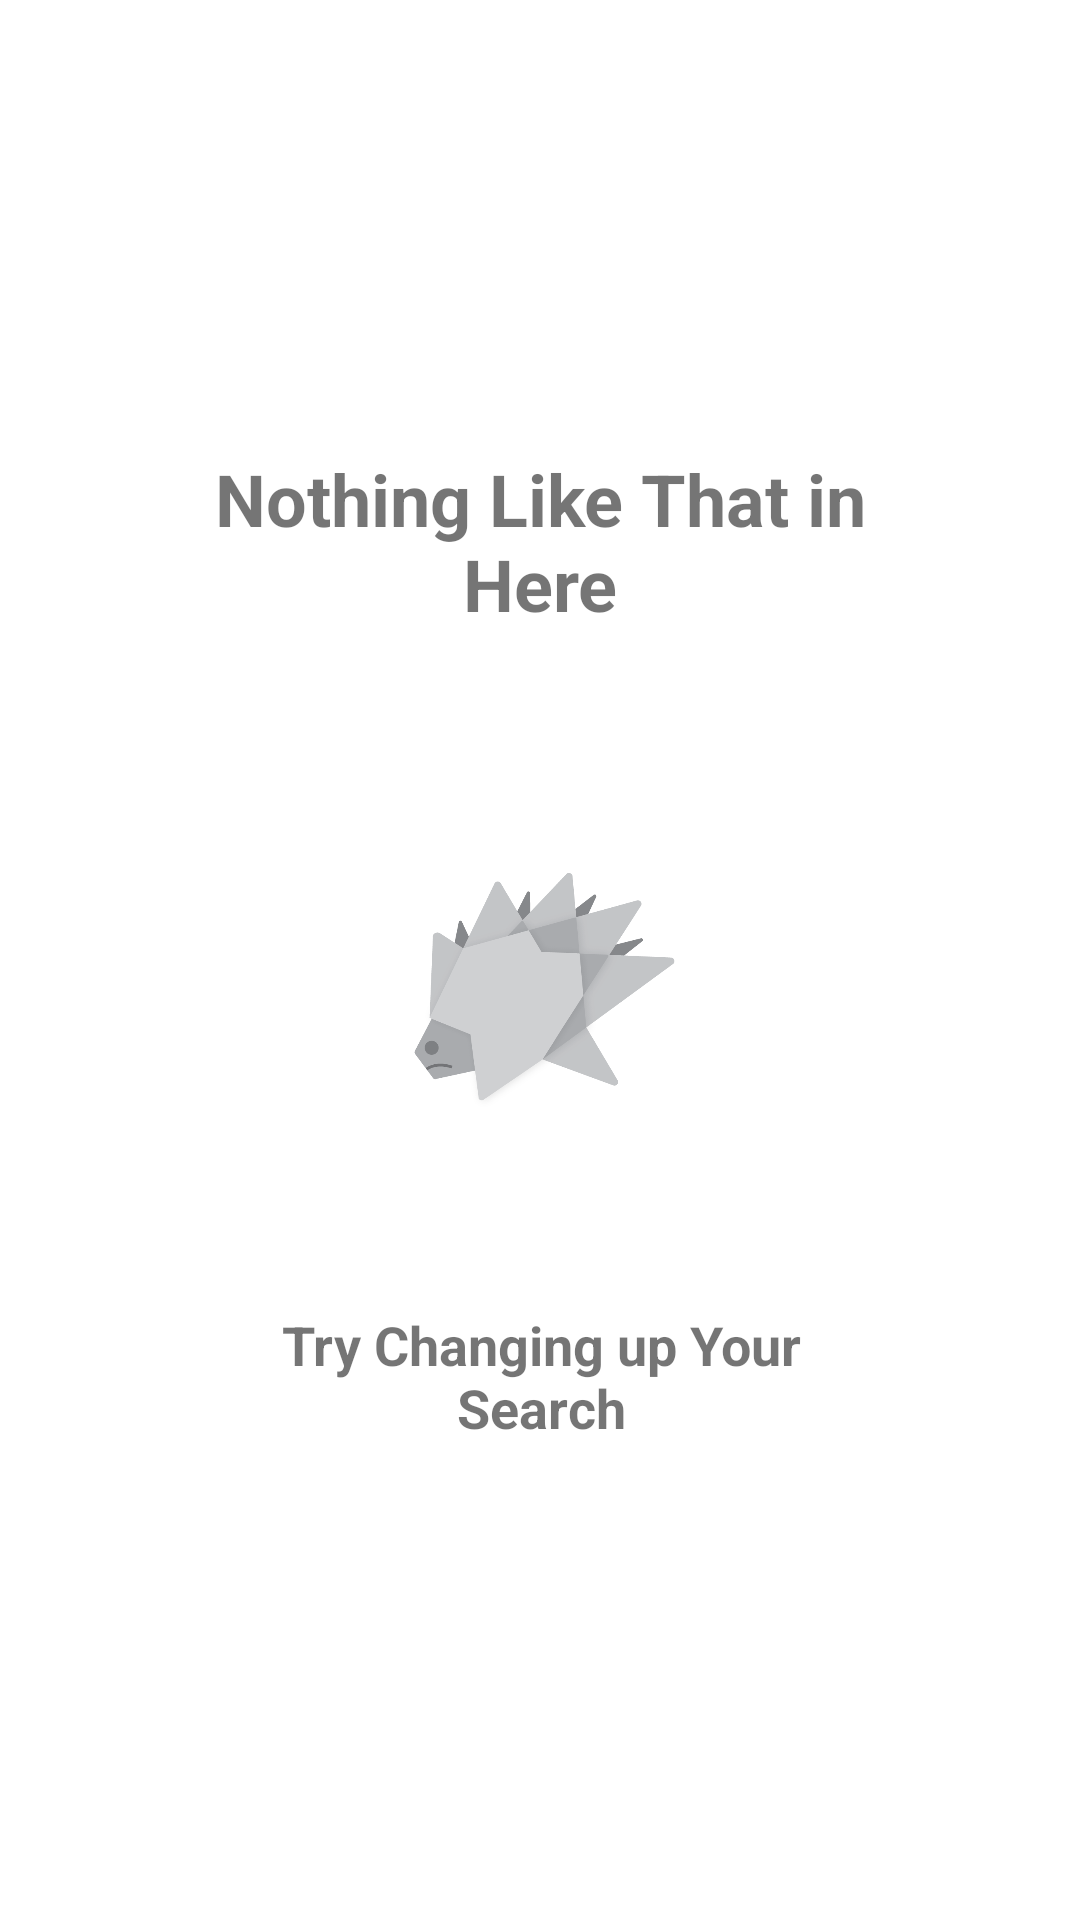

Android layout source for this screen:
<!-- AndroidManifest.xml: application theme AppTheme -->
<!-- res/layout/empty_search_state.xml -->
<?xml version="1.0" encoding="utf-8"?>
<android.support.constraint.ConstraintLayout
    xmlns:android="http://schemas.android.com/apk/res/android"
    xmlns:app="http://schemas.android.com/apk/res-auto"
    xmlns:tools="http://schemas.android.com/tools"
    android:layout_width="match_parent"
    android:layout_height="match_parent">

    <TextView
        android:id="@+id/empty_state_text"
        android:layout_width="231dp"
        android:layout_height="70dp"
        android:layout_marginEnd="8dp"
        android:layout_marginStart="8dp"
        android:layout_marginTop="32dp"
        android:text="Try Changing up Your Search"
        android:textAlignment="center"
        android:textSize="18sp"
        android:textStyle="bold"
        app:layout_constraintEnd_toEndOf="parent"
        app:layout_constraintHorizontal_bias="0.503"
        app:layout_constraintStart_toStartOf="parent"
        app:layout_constraintTop_toBottomOf="@+id/imageView3" />

    <ImageView
        android:id="@+id/imageView3"
        android:layout_width="150dp"
        android:layout_height="150dp"
        android:layout_marginEnd="8dp"
        android:layout_marginStart="8dp"
        android:layout_marginTop="32dp"
        app:layout_constraintEnd_toEndOf="parent"
        app:layout_constraintHorizontal_bias="0.502"
        app:layout_constraintStart_toStartOf="parent"
        app:layout_constraintTop_toBottomOf="@+id/empty_state_text2"
        app:srcCompat="@drawable/sad_porkie" />

    <TextView
        android:id="@+id/empty_state_text2"
        android:layout_width="247dp"
        android:layout_height="72dp"
        android:layout_marginEnd="8dp"
        android:layout_marginStart="8dp"
        android:layout_marginTop="150dp"
        android:text="Nothing Like That in Here"
        android:textAlignment="center"
        android:textSize="24sp"
        android:textStyle="bold"
        app:layout_constraintEnd_toEndOf="parent"
        app:layout_constraintStart_toStartOf="parent"
        app:layout_constraintTop_toTopOf="parent" />

</android.support.constraint.ConstraintLayout>
<!-- resources referenced by this layout -->
<resources>
  <!-- drawable sad_porkie: png bitmap (drawable, 41681 bytes) -->
  <style name="AppTheme" parent="Theme.AppCompat.Light.NoActionBar">
          <item name="colorPrimary">@color/Primary</item>
          <item name="colorPrimaryDark">@color/PrimaryDark</item>
          <item name="colorAccent">@color/Accent</item>
          <item name="android:windowBackground">@color/WindowBackground</item>
      </style>
  <color name="Primary">#039be5</color>
  <color name="PrimaryDark">#0375AA</color>
  <color name="Accent">#ffca28</color>
  <color name="WindowBackground">#FFFFFF</color>
</resources>
